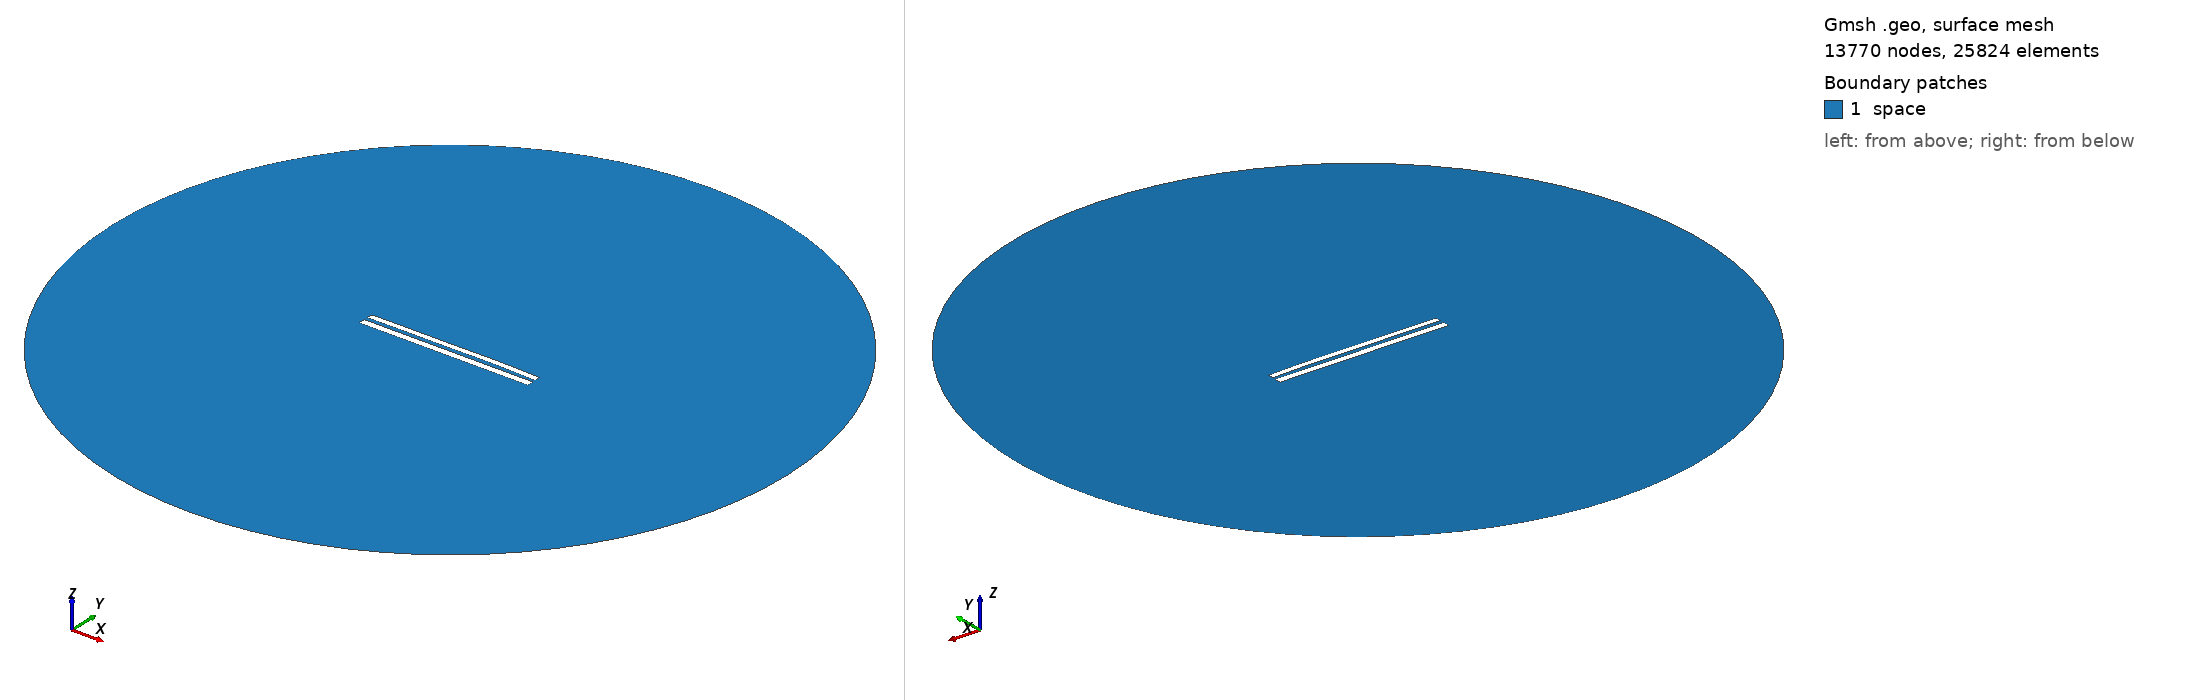

Gmsh geometry script, surface-meshed: 13770 nodes, 25824 surface elements. Boundary patches (legend numbers): 1 space. Left view from above one corner, right view from below the opposite corner. Legend entries are the model's physical surfaces. The drawing asked Gmsh for element sizes between 1% and 20% of the model's largest extent; the script's own settings can give other sizes.

=== 8484.geo (drawn) ===
//---------------------------------------
// Geometry kernel
//---------------------------------------

SetFactory("OpenCASCADE");



//---------------------------------------
// Parameters of the geometry
//---------------------------------------

// Overetch of the upper plate
overetch = 0.25;

// Distance between the plates
distance = 2.25;

// Discretization over the x axis (for the deformation)
nx = 50; 

// Length of the plate
L = 100 - overetch; 

// Number of modes
n = 4; 

// 1st mode coefficient
coeff(1) = 0.0;
beta(1) = 0.596864 * 3.1415926535 / L;

// 2nd mode coefficient
coeff(2) = 0.15;
beta(2) = 1.49418 * 3.1415926535 / L;

// 3rd mode coefficient
coeff(3) = -0.075;
beta(3) = 2.50025 * 3.1415926535 / L;

// 4th mode coefficient
coeff(4) = 0.07499999999999998;
beta(4) = 3.49999 * 3.1415926535 / L;



//---------------------------------------
// Upper plate (deformed rectangle)
//---------------------------------------

// Coordiantes of the upper plate
xmin = -50;
xmax = 50 - overetch;

// Height of the upper plate
yheight = 4 - 2 * overetch;

// Indexes of the points
UpperID[] = {};
LowerID[] = {};
LeftID[] = {};
RightID[] = {};

// Point index
p = 1;

// Horizontal edges
For i In {1:nx}
    x = xmin + (i-1)*(xmax - xmin)/(nx-1);

    y_bottom = distance / 2 + overetch;
    For j In {1:n}
        C = (Cosh(beta(j)*L) + Cos(beta(j)*L)) / (Sinh(beta(j)*L) + Sin(beta(j)*L));
        y_bottom  = y_bottom + coeff(j) * (Cosh(beta(j)*(x+50)) - Cos(beta(j)*(x+50)) - C * (Sinh(beta(j)*(x+50)) - Sin(beta(j)*(x+50))));
    EndFor

    y_top = y_bottom + yheight;

    Point(p) = {x, y_top, 0, 1.0};
    UpperID[i] = p;
    p = p + 1;

    Point(p) = {x, y_bottom, 0, 1.0};
    LowerID[i] = p;
    p = p + 1;
EndFor

// Create point lists
UpperPts[] = {}; LowerPts[] = {};
For i In {1:nx}
  UpperPts[] += {UpperID[i]};
  LowerPts[] += {LowerID[i]};
EndFor

// Build splines
Spline(1) = {UpperPts[]};
Spline(2) = {LowerPts[]};
Line(3) = {LowerPts[nx-1], UpperPts[nx-1]};
Line(4) = {LowerPts[0], UpperPts[0]};

// Build the plane surface
Curve Loop(1) = {2, 3, -1, -4};
Plane Surface(1) = {1};



//---------------------------------------
// Lower plate (rectangle)
//---------------------------------------

// Vertices
Point(1001) = {-50, -1, 0, 1.0};
Point(1002) = { 50, -1, 0, 1.0};
Point(1003) = { 50,  -5, 0, 1.0};
Point(1004) = {-50,  -5, 0, 1.0};

// Edges
Line(5) = {1001, 1002};
Line(6) = {1002, 1003};
Line(7) = {1003, 1004};
Line(8) = {1004, 1001};

// Plane surface
Line Loop(2) = {5, 6, 7, 8};
Plane Surface(2) = {2}; 



//---------------------------------------
// Outer (fictious) boundary
//---------------------------------------

// Points
Point(1005) = {0, 0, 0};       // Center
Point(1006) = {200, 0, 0};     // Start point
Point(1007) = {0, 200, 0};     // 90 degrees
Point(1008) = {-200, 0, 0};    // 180 degrees
Point(1009) = {0, -200, 0};    // 270 degrees

// Circle arcs (each needs start, center, end)
Circle(9) = {1006, 1005, 1007};
Circle(10) = {1007, 1005, 1008};
Circle(11) = {1008, 1005, 1009};
Circle(12) = {1009, 1005, 1006};

// Plane surface for the entire domain
Curve Loop(3) = {9, 10, 11, 12};
Surface(3) = {3};

// Subtract the plates from the whole domain to obtain the actual domain where we want to solve the equations
BooleanDifference{ Surface{3}; Delete; }{ Surface{1}; Surface{2}; Delete; }




//---------------------------------------
// Transfinite Lines/Curves
//---------------------------------------

// Set the number of points on the boundaries
r = 7;

// Plates
Transfinite Curve {1, 2} = 50*r Using Progression 1;
Transfinite Curve {3, 4} = 2*r Using Progression 1;
Transfinite Line {5, 7} = 50*r Using Progression 1;
Transfinite Line {6, 8} = 2*r Using Progression 1;

// Outer boundary
Transfinite Line {9, 10, 11, 12} = 20 Using Progression 1;



//---------------------------------------
// Physical groups
//---------------------------------------                

// Physical curves (boundaries)
Physical Line("force_segment", 10) = {2};
Physical Line("upper_plate", 11) = {1, 3, 4};
Physical Line("lower_plate", 12) = {5, 6, 7, 8};
Physical Line("boundary", 20) = {9, 10, 11, 12};

// Physical Surfaces
Physical Surface("space", 30) = {3};



//---------------------------------------
// 6. Generate the Mesh
//---------------------------------------

// 2D mesh generation
Mesh 2;
